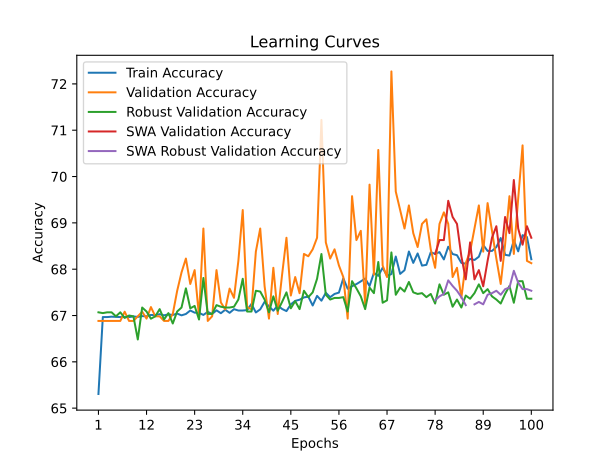

The table this chart was drawn from, first rows:
time; train_accuracy; train_loss; valid_accuracy; valid_loss; valid_accuracy_robust; valid_accuracy_swa; valid_accuracy_robust_swa
20,7259; 65,3059; 1,5192; 66,8828; 1,1481; 67,0690; 66,8828; 67,0690
43,1682; 66,9663; 1,2883; 66,8828; 1,0133; 67,0517; 66,8828; 67,0517
67,9699; 66,9663; 1,2810; 66,8828; 0,9570; 67,0690; 66,8828; 67,0690
93,2135; 66,9746; 1,2688; 66,8828; 0,9860; 67,0690; 66,8828; 67,0690
116,8851; 66,9705; 1,2603; 66,8828; 1,0305; 66,9828; 66,8828; 66,9828
139,7960; 66,9663; 1,2544; 66,8828; 0,9836; 67,0690; 66,8828; 67,0690
163,7812; 66,9663; 1,2475; 67,0823; 0,9740; 66,9483; 67,0823; 66,9483
188,6850; 66,9663; 1,2335; 66,8828; 0,9645; 67,0000; 66,8828; 67,0000
211,7133; 66,9788; 1,2244; 66,8828; 0,9206; 66,9828; 66,8828; 66,9828
236,4319; 66,9705; 1,2221; 66,9825; 0,9320; 66,4828; 66,9825; 66,4828
259,0855; 66,9871; 1,2219; 67,0823; 0,9133; 67,1724; 67,0823; 67,1724
282,0858; 66,9829; 1,2155; 66,9327; 0,9012; 67,0862; 66,9327; 67,0862
305,5377; 67,0121; 1,2089; 67,1820; 0,9207; 66,9310; 67,1820; 66,9310
329,6987; 67,0079; 1,2019; 66,9825; 0,9028; 66,9828; 66,9825; 66,9828
354,0056; 67,0287; 1,2102; 66,9825; 0,8799; 67,1379; 66,9825; 67,1379
377,8785; 67,0037; 1,1954; 66,8828; 0,9112; 66,9138; 66,8828; 66,9138
401,0138; 67,0246; 1,1971; 66,8828; 0,8820; 67,0517; 66,8828; 67,0517
426,1086; 67,0121; 1,1928; 67,0324; 0,8557; 66,8276; 67,0324; 66,8276
451,4598; 67,0412; 1,1979; 67,5312; 0,8730; 67,0862; 67,5312; 67,0862
476,1911; 67,0037; 1,1886; 67,9302; 0,8948; 67,1724; 67,9302; 67,1724
499,9381; 67,0329; 1,1853; 68,2294; 0,8766; 67,5862; 68,2294; 67,5862
522,6810; 67,1078; 1,1793; 67,6808; 0,8455; 67,1552; 67,6808; 67,1552
545,2781; 67,0620; 1,1791; 67,9800; 0,8294; 67,2069; 67,9800; 67,2069
569,2707; 67,0578; 1,1788; 66,9825; 0,8899; 66,9138; 66,9825; 66,9138
593,5030; 67,0121; 1,1759; 68,8778; 0,8312; 67,8103; 68,8778; 67,8103
615,5508; 67,0787; 1,1739; 66,8828; 0,8907; 67,0345; 66,8828; 67,0345
638,0982; 67,0329; 1,1732; 66,9825; 0,8657; 67,0345; 66,9825; 67,0345
660,8214; 67,1119; 1,1712; 67,9800; 0,8143; 67,2241; 67,9800; 67,2241
685,5507; 67,0495; 1,1636; 67,2818; 0,8215; 67,1897; 67,2818; 67,1897
710,0808; 67,1244; 1,1650; 67,1322; 0,8463; 67,1724; 67,1322; 67,1724
734,2466; 67,0578; 1,1666; 67,5810; 0,8495; 67,1724; 67,5810; 67,1724
758,4089; 67,1369; 1,1627; 67,3815; 0,8323; 67,1897; 67,3815; 67,1897
782,6050; 67,1078; 1,1642; 68,1796; 0,8231; 67,3448; 68,1796; 67,3448
808,6956; 67,1078; 1,1584; 69,2768; 0,8263; 67,7931; 69,2768; 67,7931
833,7164; 67,1161; 1,1591; 67,1820; 0,8313; 67,0862; 67,1820; 67,0862
860,6864; 67,2493; 1,1569; 67,1322; 0,8315; 67,0862; 67,1322; 67,0862
885,7322; 67,0662; 1,1553; 68,3791; 0,8034; 67,5345; 68,3791; 67,5345
911,0740; 67,1328; 1,1553; 68,8778; 0,8311; 67,5172; 68,8778; 67,5172
934,8373; 67,2950; 1,1524; 67,6309; 0,8246; 67,3448; 67,6309; 67,3448
958,4771; 67,1993; 1,1472; 66,9327; 0,8451; 67,0690; 66,9327; 67,0690
982,3214; 67,1036; 1,1505; 68,0299; 0,7987; 67,4138; 68,0299; 67,4138
1007,3933; 67,2160; 1,1519; 67,0324; 0,8367; 67,1034; 67,0324; 67,1034
1031,6072; 67,1411; 1,1448; 67,8803; 0,7871; 67,2931; 67,8803; 67,2931
1054,4823; 67,0953; 1,1435; 68,6783; 0,8114; 67,5000; 68,6783; 67,5000
1075,7803; 67,2409; 1,1415; 67,4314; 0,8454; 67,1552; 67,4314; 67,1552
1097,0114; 67,3159; 1,1377; 67,8304; 0,7827; 67,3103; 67,8304; 67,3103
1118,0974; 67,3408; 1,1378; 67,4813; 0,8214; 67,1379; 67,4813; 67,1379
1140,4613; 67,3908; 1,1383; 68,3292; 0,7886; 67,5345; 68,3292; 67,5345
1164,1519; 67,4074; 1,1324; 68,2793; 0,8236; 67,3966; 68,2793; 67,3966
1186,1455; 67,2160; 1,1340; 68,4289; 0,7931; 67,5000; 68,4289; 67,5000
1207,2051; 67,4241; 1,1346; 68,6783; 0,8011; 67,7931; 68,6783; 67,7931
1227,9454; 67,3200; 1,1289; 71,2219; 0,7791; 68,3276; 71,2219; 68,3276
1246,2100; 67,4906; 1,1307; 68,5786; 0,7887; 67,4483; 68,5786; 67,4483
1263,4339; 67,3949; 1,1286; 68,2294; 0,7882; 67,3448; 68,2294; 67,3448
1279,9431; 67,4657; 1,1238; 68,4289; 0,7822; 67,3793; 68,4289; 67,3793
1296,4697; 67,4948; 1,1216; 68,0798; 0,8141; 67,3793; 68,0798; 67,3793
1313,2108; 67,8027; 1,1194; 67,8304; 0,8036; 67,3966; 67,8304; 67,3966
1330,7692; 67,5780; 1,1220; 66,9327; 0,8377; 67,0862; 66,9327; 67,0862
1350,4943; 67,6321; 1,1167; 69,5761; 0,7913; 67,7414; 69,5761; 67,7414
1368,9522; 67,6779; 1,1159; 68,6284; 0,7870; 67,5862; 68,6284; 67,5862
... 40 more rows
